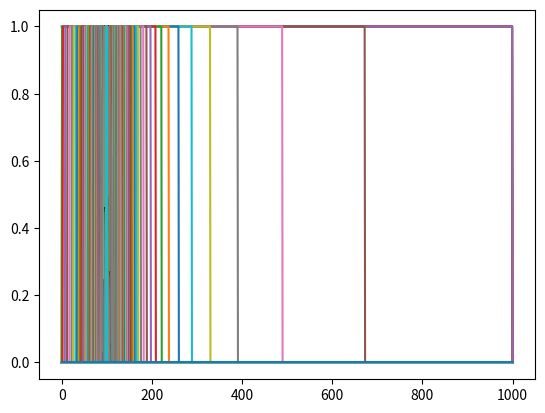

Write Python code to recreate this figure.
import numpy as np
import matplotlib.pyplot as plt

x = np.linspace(0, 10, 1001)
y = np.linspace(0, 10, 1001)
z = np.empty((2, 1001))

a = np.sin(x)



xy = np.zeros((1001, 1001))







aim = 1
err = 10 #percent




for i in range(1000):
    for j in range(1000):
        I=x[i]**y[j]
        if I>(aim*(1-err/100)) and I<(aim*(1+err/100)):
            xy[i][j]=1





















plt.plot(xy)






eta = 0.1
A = 0.1
w = 0.2
pi = 3.141592653589
beta = 1


        

def dT(S, T):
    return -eta * T  +  (i - A) * S


def dS(S, T):
    return (i - A) * T  +  (- eta + 2*i*w + 2*pi*i*beta) * S





























